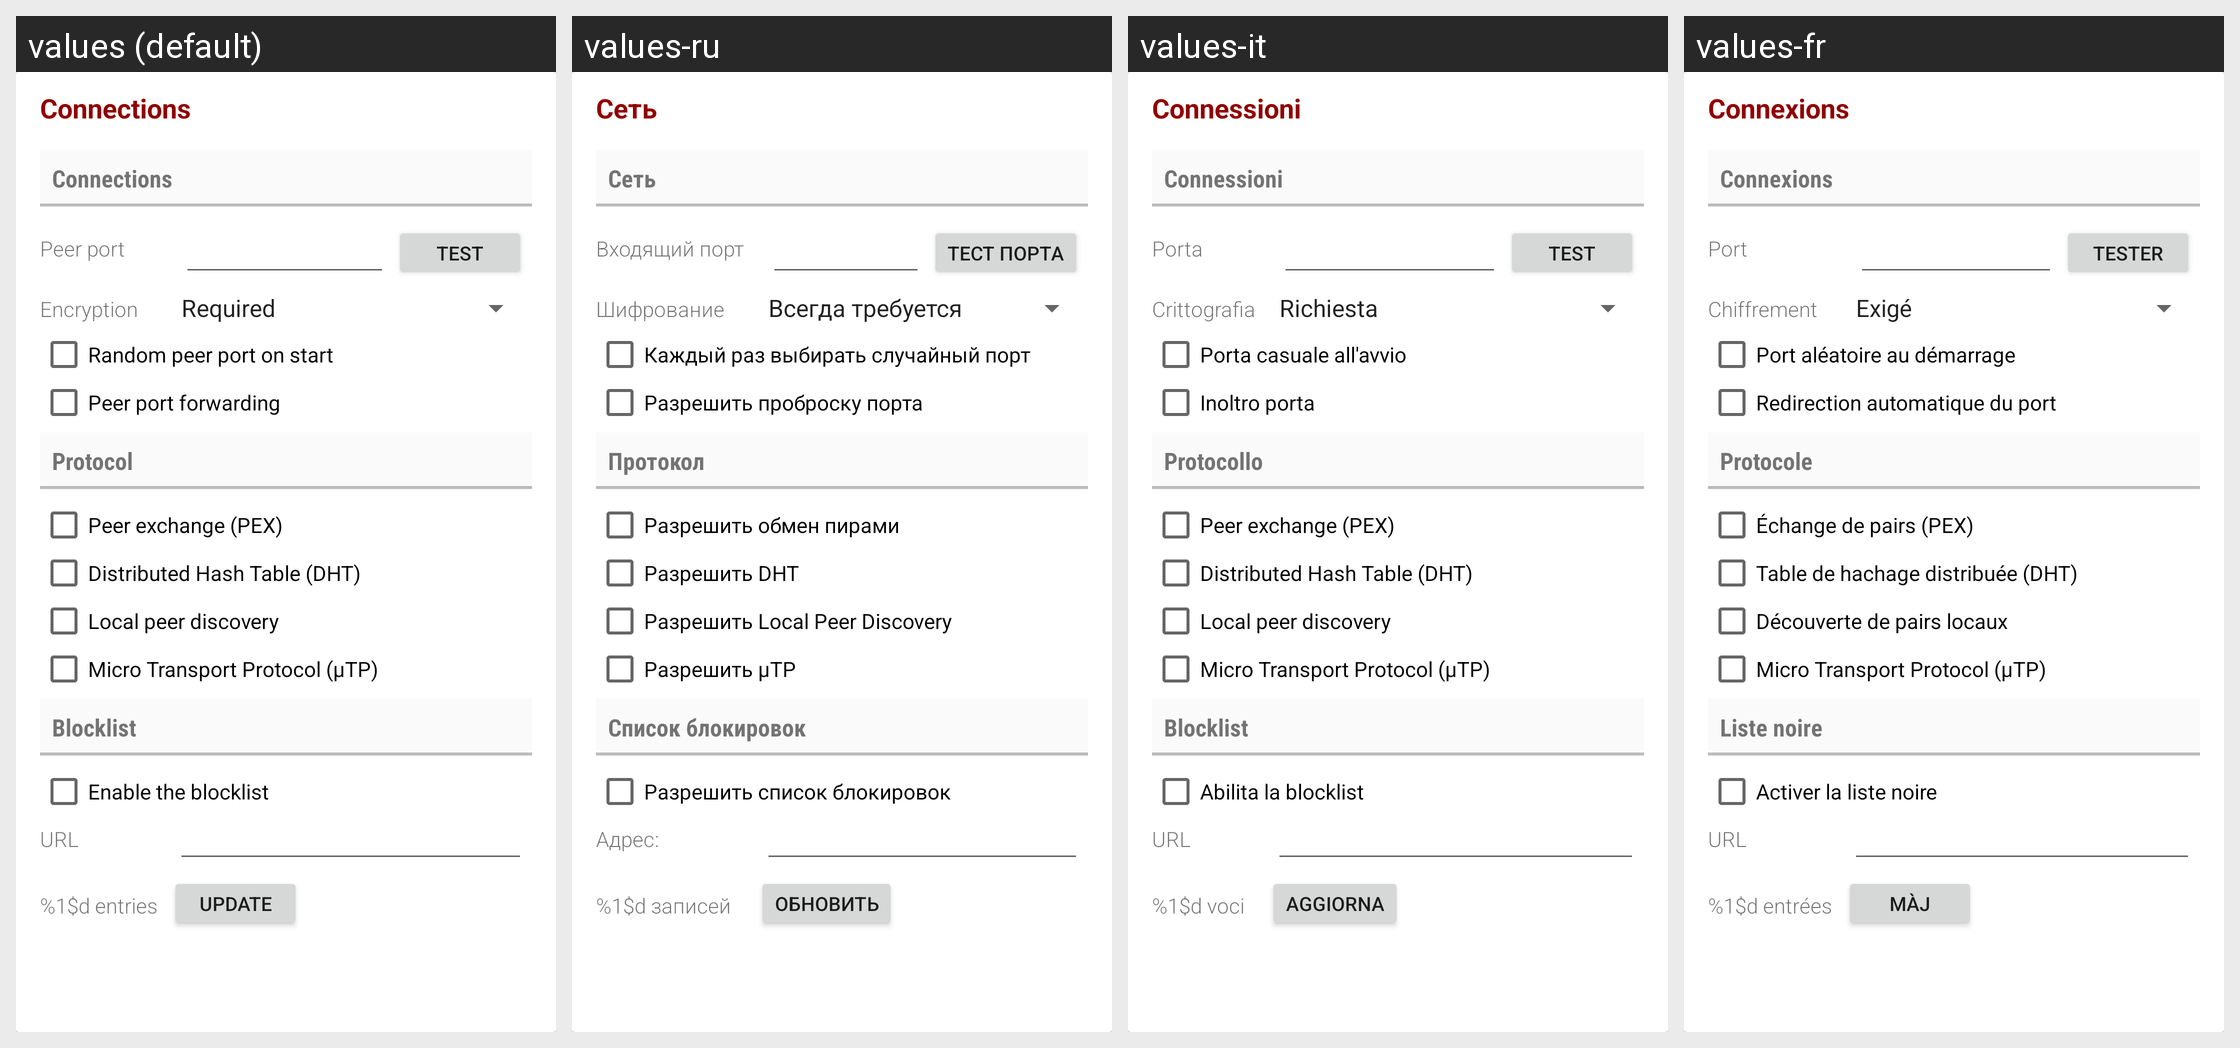

For this localized Android screen grid, give each drawn string resource with its value in every locale shown.
Android screen res/layout/transmission_session_connections.xml rendered under 4 locales, left to right: values (default), values-ru, values-it, values-fr. Device: Nexus 5 (rendered at 1080×1920; each locale shown at half size, 540×960, under a caption strip naming it); theme AppTheme.
Other locales in the repository, not shown: values-de, values-es.
Strings drawn on this screen, with the default value and each locale's value (text and hints the layout hard-codes, and strings that could not be matched under every locale, appear in the picture but are not listed):

session_settings_connections
  values: Connections
  values-ru: Сеть
  values-it: Connessioni
  values-fr: Connexions

session_settings_peer_port
  values: Peer port
  values-ru: Входящий порт
  values-it: Porta
  values-fr: Port

session_settings_port_test
  values: Test
  values-ru: Тест порта
  values-it: Test
  values-fr: Tester

session_settings_encryption
  values: Encryption
  values-ru: Шифрование
  values-it: Crittografia
  values-fr: Chiffrement

session_settings_random_port
  values: Random peer port on start
  values-ru: Каждый раз выбирать случайный порт
  values-it: Porta casuale all'avvio
  values-fr: Port aléatoire au démarrage

session_settings_port_forwarding
  values: Peer port forwarding
  values-ru: Разрешить проброску порта
  values-it: Inoltro porta
  values-fr: Redirection automatique du port

session_settings_protocol
  values: Protocol
  values-ru: Протокол
  values-it: Protocollo
  values-fr: Protocole

session_settings_peer_exchange
  values: Peer exchange (PEX)
  values-ru: Разрешить обмен пирами
  values-it: Peer exchange (PEX)
  values-fr: Échange de pairs (PEX)

session_settings_distributed_hash_table
  values: Distributed Hash Table (DHT)
  values-ru: Разрешить DHT
  values-it: Distributed Hash Table (DHT)
  values-fr: Table de hachage distribuée (DHT)

session_settings_local_discovery
  values: Local peer discovery
  values-ru: Разрешить Local Peer Discovery
  values-it: Local peer discovery
  values-fr: Découverte de pairs locaux

session_settings_utp
  values: Micro Transport Protocol (µTP)
  values-ru: Разрешить µTP
  values-it: Micro Transport Protocol (µTP)
  values-fr: Micro Transport Protocol (µTP)

session_settings_blocklist
  values: Blocklist
  values-ru: Список блокировок
  values-it: Blocklist
  values-fr: Liste noire

session_settings_blocklist_enable
  values: Enable the blocklist
  values-ru: Разрешить список блокировок
  values-it: Abilita la blocklist
  values-fr: Activer la liste noire

session_settings_blocklist_url
  values: URL
  values-ru: Адрес:
  values-it: URL
  values-fr: URL

session_settings_blocklist_count_format
  values: %1$d entries
  values-ru: %1$d записей
  values-it: %1$d voci
  values-fr: %1$d entrées

session_settings_blocklist_update
  values: Update
  values-ru: Обновить
  values-it: Aggiorna
  values-fr: MàJ
